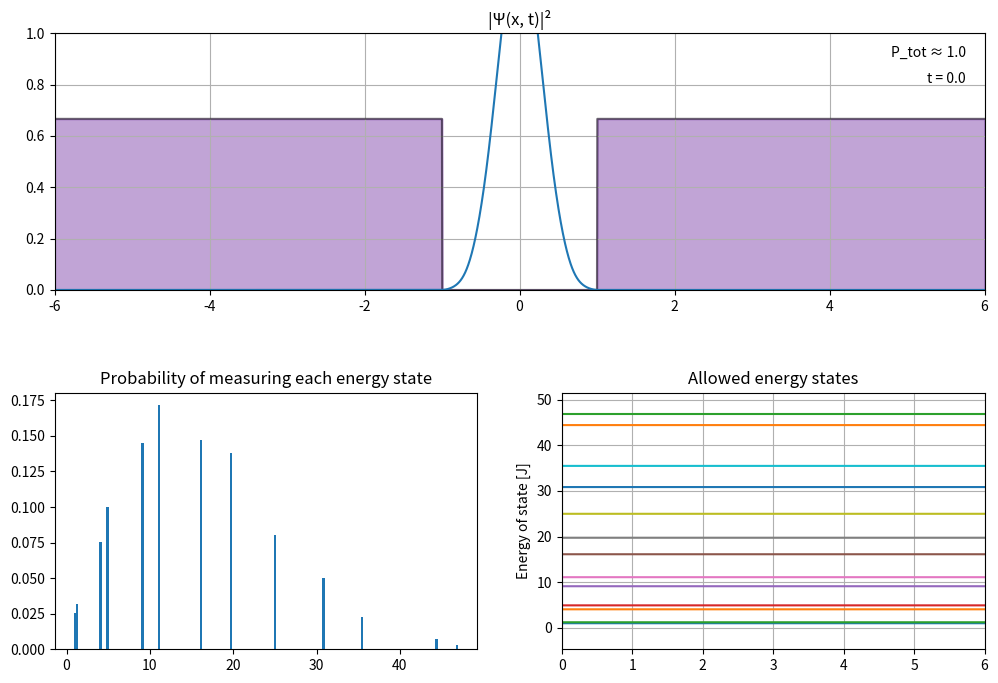

This chart was generated by the following Python code:
import matplotlib.pyplot as plt
from matplotlib.animation import FuncAnimation
import numpy as np
from scipy.optimize import brentq


h_bar = 1 #Reduced planck's constant [J * s]
L = 2 #Width of finite potential box [m]
m = 1 #Mass of particle within infinite potential [kg] 
V_0 = 50 #Potential energy of finite potential well
n_f = 1000 #Number of frames [1]
n_x = 3000 #Number of x-intervals [1]
x_max = 3 * L #x value range [m]
t_tot = 5 #Total time of simulation [s]

x = np.linspace(-x_max, x_max, n_x)

#Potential well function

def V(x):
    return np.where((x >= -L/2) & (x <= L/2), 0, V_0)

#Initial state of wavefunction- can be altered, but the less bound it is by the potential well, the less accurate the simulation

def PSI0(x):
    k0 = 5 
    """Directly related to energy of initial packet- as this value increases, less and less 
    of the initial wavepacket can be represented by bound states, making simulation less accurate"""
    return np.exp(-(x)**2/(2 * (0.2 * L)**2)) * np.exp(1j * k0 * x)

#Normalizes the initial wavefunction

def PSI0NORM(x):
    return PSI0(x)/np.sqrt(np.trapezoid(np.abs(PSI0(x))**2, x))

#Solves numerically for the energy solutions to the Schrodinger equation 

def energy_even(E_n):
    kappa1 = np.sqrt(2 * m * E_n)/h_bar
    kappa2 = np.sqrt(2 * m * (V_0 - E_n))/h_bar
    return kappa1 * np.tan(kappa1 * L/2) - kappa2

def energy_odd(E_n):
    kappa1 = np.sqrt(2 * m * E_n)/h_bar
    kappa2 = np.sqrt(2 * m * (V_0 - E_n))/h_bar
    return kappa1 * 1/np.tan(kappa1 * L/2) + kappa2

e_poss = np.linspace(10**(-6), V_0 - 10**(-6), 3000)

guess_even = energy_even(e_poss)
guess_odd = energy_odd(e_poss)

E_n_even = []
E_n_odd = []
E_n_even = np.array(E_n_even)
E_n_odd  = np.array(E_n_odd)

#Searches for when the transcendental equations are 0, to solve for the energy solutions, then solving for the values of kappa1 and kappa2 for both the even and odd solutions

for i in range(len(guess_even) - 1):
    if ((guess_even[i] > 0 and guess_even[i + 1] < 0) or (guess_even[i] < 0 and guess_even[i + 1] > 0)):
        root = brentq(energy_even, e_poss[i], e_poss[i + 1])
        E_n_even = np.append(E_n_even, root)

for i in range(len(guess_odd) - 1):
    if ((guess_odd[i] > 0 and guess_odd[i + 1] < 0) or (guess_odd[i] < 0 and guess_odd[i + 1] > 0)):
        root = brentq(energy_odd, e_poss[i], e_poss[i + 1])
        E_n_odd = np.append(E_n_odd, root)

kappa1_even = np.sqrt(2 * m * E_n_even)/h_bar
kappa2_even = np.sqrt(2 * m * (V_0 - E_n_even))/h_bar

kappa1_odd = np.sqrt(2 * m * E_n_odd)/h_bar
kappa2_odd = np.sqrt(2 * m * (V_0 - E_n_odd))/h_bar

#Defines the bound state eigenfunctions (the solutions to the Schrodinger equation) via kappa1 and kappa2

def psi_e_even(x, kappa1, kappa2):
    x = np.atleast_1d(x)
    psi_e = np.where(x < -L/2
                          , np.cos(kappa1 * L/2) * np.exp(kappa2 * (L/2 + x))
                          , np.where(x > L/2
                                     , np.cos(kappa1 * L/2) * np.exp(-kappa2 * (x - L/2))
                                     , np.cos(kappa1 * x)))
    psi_e /= np.sqrt(2 * (1/kappa2 * (np.cos(kappa1 * L/2))**2 + L/2 + np.sin(kappa1 * L)/(2 * kappa1)))
    return psi_e

def psi_e_odd(x, kappa1, kappa2):
    psi_e = np.where(x < -L/2
                          , -np.sin(kappa1 * L/2) * np.exp(kappa2 * (L/2 + x))
                          , np.where(x > L/2
                                     , np.sin(kappa1 * L/2) * np.exp(-kappa2 * (x - L/2))
                                     , np.sin(kappa1 * x)))
    psi_e /= np.sqrt(2 * (1/kappa2 * (np.sin(kappa1 * L/2))**2 + L/2 - np.sin(kappa1 * L)/(2 * kappa1)))
    return psi_e

#Solves for all coefficients of the eigenfunctions to be superposed 

c_n_even = [np.trapezoid(np.conj(psi_e_even(x, kappa1_even[i], kappa2_even[i])) * PSI0NORM(x), x)
               for i in range(len(E_n_even))]
c_n_odd  = [np.trapezoid(np.conj(psi_e_odd(x, kappa1_odd[i], kappa2_odd[i])) * PSI0NORM(x), x)
               for i in range(len(E_n_odd))]

#Combines all c_n and E_n solutions in two lists in order of energy 

c_n_list = []
c_n_sq_list = []
E_n_list = []

min_len = min(len(c_n_even), len(c_n_odd))
for i in range(min_len):
    c_n_list.append(c_n_even[i])
    c_n_list.append(c_n_odd[i])
    E_n_list.append(E_n_even[i])
    E_n_list.append(E_n_odd[i])
c_n_list.extend(c_n_even[min_len:])
c_n_list.extend(c_n_odd[min_len:])
E_n_list.extend(E_n_even[min_len:])
E_n_list.extend(E_n_odd[min_len:])

for i in c_n_list:
    c_n_sq_list.append(np.abs(i)**2)

#Filters E_n and C_n lists for values greater than 0.001

E_n_filtered = np.array(E_n_list)[c_n_sq_list > 0.001 * np.max(c_n_sq_list)]
c_n_sq_filtered = np.array(c_n_sq_list)[c_n_sq_list > 0.001 * np.max(c_n_sq_list)]

#Defines the time-dependent wavefunction psi, superposing the even and odd wavefunctions with time dependent factor 

def PSI(x, t):
    psi_x_t = 0 + 0j
    for i in range(len(c_n_even)):
        psi_x_t += c_n_even[i] * psi_e_even(x, kappa1_even[i], kappa2_even[i]) * np.exp(-1j * E_n_even[i]/h_bar * t)
    for i in range(len(c_n_odd)):
        psi_x_t += c_n_odd[i] * psi_e_odd(x, kappa1_odd[i], kappa2_odd[i]) * np.exp(-1j * E_n_odd[i]/h_bar * t)
    return psi_x_t

#Finds norm-squared of psi

def PSI2(x, t):
    return np.abs(PSI(x, t))**2

t = np.linspace(0, t_tot, n_f)

#Creates norm-squared psi, E_n, and c_n^2 graphs

fig, axis = plt.subplot_mosaic([["PSI2", "PSI2"]
                          , ["c_n2", "E_n"]]
                          , gridspec_kw = {'width_ratios' : [1, 1]}
                          , figsize = (12, 8)
                          )

#Plots energy data on E_n and c_n^2 plots

axis["PSI2"].plot(x, V(x) / (V_0) * 2/3, alpha=0.5, linewidth=1.5, label='V(x)', color = 'black')
axis["PSI2"].fill_between(x, V(x) / V_0 * 2/3, alpha=0.5, linewidth=1.5, color = (133/255, 74/255, 175/255))
axis["PSI2"].set_xlim(-x_max, x_max)
axis["PSI2"].set_ylim(0, 1)
axis["E_n"].set_xlim(0, x_max)
axis["E_n"].set_ylim(-0.1 * max(E_n_list), 1.1 * max(E_n_list))

axis["c_n2"].bar(E_n_filtered, c_n_sq_filtered, width = 0.3)

for i in E_n_list:
    axis["E_n"].plot(x, np.full(len(x), i))

#Sets axes and titles of graphs

axis["E_n"].set_ylabel("Energy of state [J]")

axis["PSI2"].set_title("|\N{Greek Capital Letter Psi}(x, t)|\N{Superscript Two}")
axis["c_n2"].set_title("Probability of measuring each energy state")
axis["E_n"].set_title("Allowed energy states")

plt.subplots_adjust(hspace=0.4)

#Defines values to be changed in animation

animated_PSI2, = axis["PSI2"].plot([], [])

prob_check = axis["PSI2"].text(0.98
    , 0.95
    , ""
    , transform=axis["PSI2"].transAxes
    , ha="right"
    , va="top"
)

time_check = axis["PSI2"].text(0.98
    , 0.85
    , ""
    , transform=axis["PSI2"].transAxes
    , ha="right"
    , va="top"
)

#Updates each frame with time-dependent data

def update_data(frame):
    animated_PSI2.set_data(x, PSI2(x, t[frame]))
    x_int = np.linspace(5 * -x_max, 5 * x_max, 9000)
    area = np.trapezoid(PSI2(x_int, t[frame]), x_int)
    prob_check.set_text(f"P_tot \u2248 {round(area, 2)}")
    time_check.set_text(f"t = {round(t[frame], 3)}")

    return animated_PSI2, prob_check, time_check

animation_system = FuncAnimation(fig = fig
                                 , func = update_data
                                 , frames = len(t)
                                 , interval = 20
                                 , repeat = False
                                 , blit = True)

axis["PSI2"].grid()
axis["E_n"].grid()

plt.show()